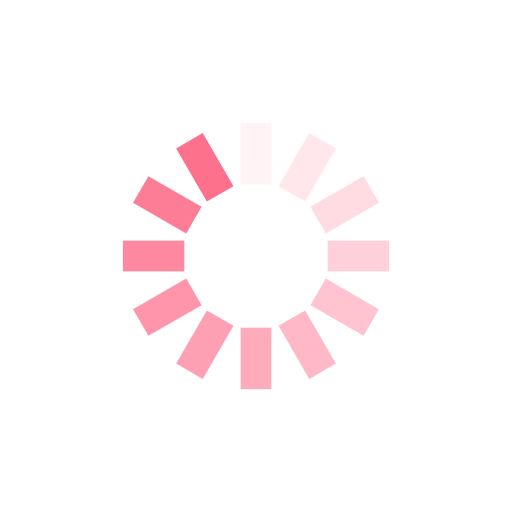
t = 0.00 s
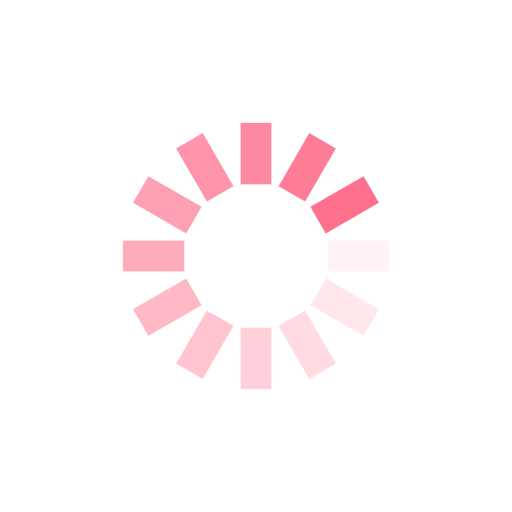
t = 0.25 s
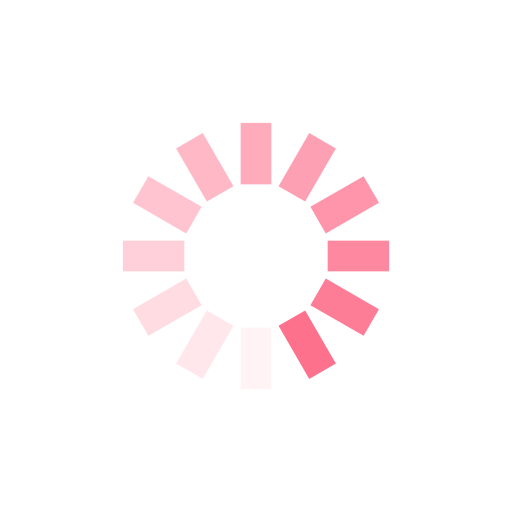
t = 0.50 s
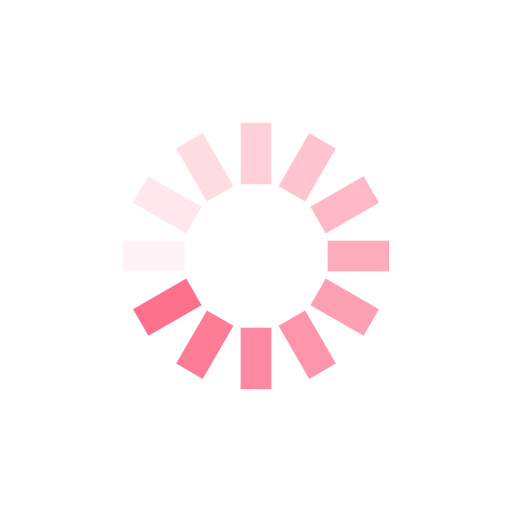
t = 0.75 s

The animated SVG that drew these frames (rendered in a browser with its animation timeline set to each time). Animation: 12 SMIL elements (animate=12); one cycle of 1.00 s, repeats indefinitely.

<?xml version="1.0" encoding="utf-8"?>
<svg xmlns="http://www.w3.org/2000/svg" xmlns:xlink="http://www.w3.org/1999/xlink" style="margin: auto; background: rgb(255, 255, 255); display: block; shape-rendering: auto;" width="200px" height="200px" viewBox="0 0 100 100" preserveAspectRatio="xMidYMid">
<g transform="rotate(0 50 50)">
  <rect x="47" y="24" rx="0" ry="0" width="6" height="12" fill="#fe718d">
    <animate attributeName="opacity" values="1;0" keyTimes="0;1" dur="1s" begin="-0.9166666666666666s" repeatCount="indefinite"></animate>
  </rect>
</g><g transform="rotate(30 50 50)">
  <rect x="47" y="24" rx="0" ry="0" width="6" height="12" fill="#fe718d">
    <animate attributeName="opacity" values="1;0" keyTimes="0;1" dur="1s" begin="-0.8333333333333334s" repeatCount="indefinite"></animate>
  </rect>
</g><g transform="rotate(60 50 50)">
  <rect x="47" y="24" rx="0" ry="0" width="6" height="12" fill="#fe718d">
    <animate attributeName="opacity" values="1;0" keyTimes="0;1" dur="1s" begin="-0.75s" repeatCount="indefinite"></animate>
  </rect>
</g><g transform="rotate(90 50 50)">
  <rect x="47" y="24" rx="0" ry="0" width="6" height="12" fill="#fe718d">
    <animate attributeName="opacity" values="1;0" keyTimes="0;1" dur="1s" begin="-0.6666666666666666s" repeatCount="indefinite"></animate>
  </rect>
</g><g transform="rotate(120 50 50)">
  <rect x="47" y="24" rx="0" ry="0" width="6" height="12" fill="#fe718d">
    <animate attributeName="opacity" values="1;0" keyTimes="0;1" dur="1s" begin="-0.5833333333333334s" repeatCount="indefinite"></animate>
  </rect>
</g><g transform="rotate(150 50 50)">
  <rect x="47" y="24" rx="0" ry="0" width="6" height="12" fill="#fe718d">
    <animate attributeName="opacity" values="1;0" keyTimes="0;1" dur="1s" begin="-0.5s" repeatCount="indefinite"></animate>
  </rect>
</g><g transform="rotate(180 50 50)">
  <rect x="47" y="24" rx="0" ry="0" width="6" height="12" fill="#fe718d">
    <animate attributeName="opacity" values="1;0" keyTimes="0;1" dur="1s" begin="-0.4166666666666667s" repeatCount="indefinite"></animate>
  </rect>
</g><g transform="rotate(210 50 50)">
  <rect x="47" y="24" rx="0" ry="0" width="6" height="12" fill="#fe718d">
    <animate attributeName="opacity" values="1;0" keyTimes="0;1" dur="1s" begin="-0.3333333333333333s" repeatCount="indefinite"></animate>
  </rect>
</g><g transform="rotate(240 50 50)">
  <rect x="47" y="24" rx="0" ry="0" width="6" height="12" fill="#fe718d">
    <animate attributeName="opacity" values="1;0" keyTimes="0;1" dur="1s" begin="-0.25s" repeatCount="indefinite"></animate>
  </rect>
</g><g transform="rotate(270 50 50)">
  <rect x="47" y="24" rx="0" ry="0" width="6" height="12" fill="#fe718d">
    <animate attributeName="opacity" values="1;0" keyTimes="0;1" dur="1s" begin="-0.16666666666666666s" repeatCount="indefinite"></animate>
  </rect>
</g><g transform="rotate(300 50 50)">
  <rect x="47" y="24" rx="0" ry="0" width="6" height="12" fill="#fe718d">
    <animate attributeName="opacity" values="1;0" keyTimes="0;1" dur="1s" begin="-0.08333333333333333s" repeatCount="indefinite"></animate>
  </rect>
</g><g transform="rotate(330 50 50)">
  <rect x="47" y="24" rx="0" ry="0" width="6" height="12" fill="#fe718d">
    <animate attributeName="opacity" values="1;0" keyTimes="0;1" dur="1s" begin="0s" repeatCount="indefinite"></animate>
  </rect>
</g>
<!-- [ldio] generated by https://loading.io/ --></svg>